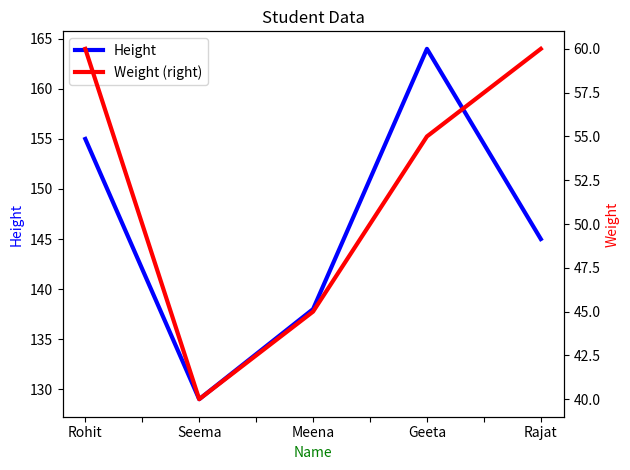

Reproduce this figure in Python.
# Adding a Y-Axis Label to
# the Secondary Y-Axis in Matplotlib
# importing the libraries
import pandas as pd
import matplotlib.pyplot as plt

# creating dataframe for plot
dataset = pd.DataFrame({'Name': ['Rohit', 'Seema',
                                 'Meena', 'Geeta',
                                 'Rajat'],

                        'Height': [155, 129, 138, 164, 145],
                        'Weight': [60, 40, 45, 55, 60]})

# creating axes object and defining plot
ax = dataset.plot(kind='line', x='Name',
                  y='Height', color='Blue',
                  linewidth=3)

ax2 = dataset.plot(kind='line', x='Name',
                   y='Weight', secondary_y=True,
                   color='Red', linewidth=3,
                   ax=ax)

# title of the plot
plt.title("Student Data")

# labeling x and y-axis
ax.set_xlabel('Name', color='g')
ax.set_ylabel('Height', color="b")
ax2.set_ylabel('Weight', color='r')

# defining display layout
plt.tight_layout()

# show plot
plt.show()
